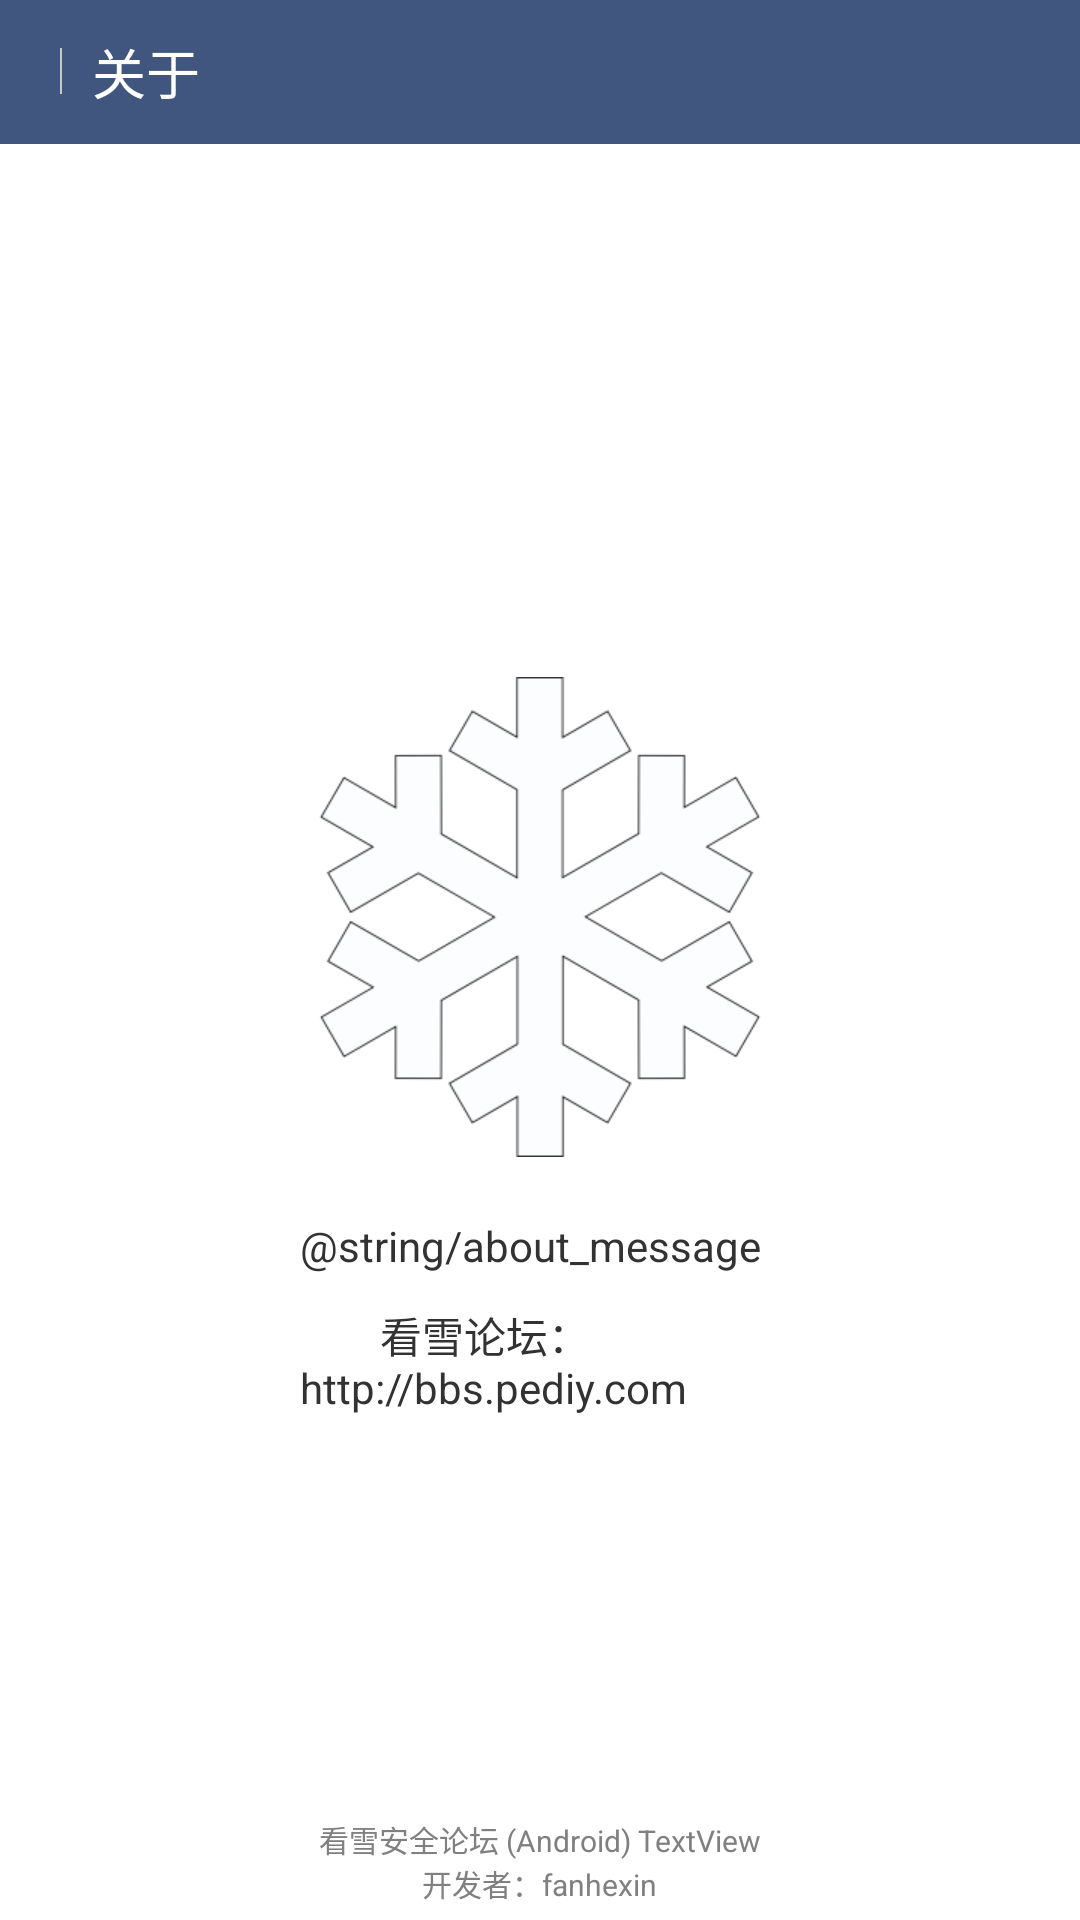

Layout XML and referenced resources for this Android screen:
<!-- AndroidManifest.xml: application theme NormalPageTheme -->
<!-- res/layout/about_page.xml -->
<?xml version="1.0" encoding="utf-8"?>
<LinearLayout xmlns:android="http://schemas.android.com/apk/res/android"
    android:layout_width="fill_parent"
    android:layout_height="fill_parent"
    android:orientation="vertical" >
    <RelativeLayout
        android:layout_width="fill_parent"
        android:layout_height="48dp"
        android:background="@color/title_header_color" >

        <LinearLayout
            android:layout_width="wrap_content"
            android:layout_height="wrap_content"
            android:layout_alignParentLeft="true"
            android:layout_centerVertical="true" >

            <ImageView
                android:layout_width="wrap_content"
                android:layout_height="wrap_content"
                android:layout_gravity="center_vertical"
                android:background="@drawable/normal_action_btn"
                android:clickable="true"
                android:onClick="onBackBtnClick"
                android:padding="10dp"
                android:src="@drawable/navigation_back" />

            <ImageView
                android:id="@+id/imageView2"
                android:layout_width="wrap_content"
                android:layout_height="wrap_content"
                android:layout_gravity="center_vertical"
                android:src="@drawable/segmentation" />

            <TextView
                android:id="@+id/textView1"
                android:layout_width="wrap_content"
                android:layout_height="wrap_content"
                android:layout_gravity="center_vertical"
                android:layout_marginLeft="10dp"
                android:text="关于"
                android:textColor="@color/white"
                android:textSize="18sp" />
        </LinearLayout>
    </RelativeLayout>

    <RelativeLayout
        android:layout_width="fill_parent"
        android:layout_height="fill_parent"
        android:background="@color/white" >

        <LinearLayout
            android:layout_width="wrap_content"
            android:layout_height="wrap_content"
            android:layout_centerInParent="true"
            android:orientation="vertical" >

            <ImageView
                android:id="@+id/imageView1"
                android:layout_width="wrap_content"
                android:layout_height="wrap_content"
                android:layout_gravity="center_horizontal"
                android:layout_margin="10dp"
                android:src="@drawable/kanxue_splash" />

            <TextView
                android:id="@+id/textView3"
                android:layout_width="wrap_content"
                android:layout_height="wrap_content"
                android:layout_margin="10dp"
                android:text="@string/about_message"/>

            <LinearLayout
                android:layout_width="fill_parent"
                android:layout_height="wrap_content"
                android:layout_marginLeft="10dp"
                android:layout_marginRight="10dp"
                android:orientation="vertical" >

                <TextView
                    android:id="@+id/textView4"
                    android:layout_width="wrap_content"
                    android:layout_height="wrap_content"
                    android:text="        看雪论坛：http://bbs.pediy.com" />
            </LinearLayout>
        </LinearLayout>

        <LinearLayout
            android:layout_width="fill_parent"
            android:layout_height="wrap_content"
            android:layout_alignParentBottom="true"
            android:layout_centerHorizontal="true"
            android:layout_marginBottom="5dp"
            android:orientation="vertical" >

            <LinearLayout
                android:layout_width="wrap_content"
                android:layout_height="wrap_content"
                android:layout_gravity="center_horizontal"
                android:layout_marginTop="20dp" >

                <TextView
                    android:id="@+id/splashVerText"
                    android:layout_width="wrap_content"
                    android:layout_height="wrap_content"
                    android:text="看雪安全论坛 (Android) "
                    android:textColor="@color/gray"
                    android:textSize="10sp" />

                <TextView
                    android:id="@+id/aboutPageVerText"
                    android:layout_width="wrap_content"
                    android:layout_height="wrap_content"
                    android:text="TextView"
                    android:textColor="@color/gray"
                    android:textSize="10sp" />

            </LinearLayout>

            <TextView
                android:id="@+id/textView6"
                android:layout_width="wrap_content"
                android:layout_height="wrap_content"
                android:layout_gravity="center_horizontal"
                android:text="开发者：fanhexin"
                android:textColor="@color/gray"
                android:textSize="10sp" />

        </LinearLayout>
    </RelativeLayout>

</LinearLayout>
<!-- resources referenced by this layout -->
<resources>
  <color name="gray">#808080</color>
  <color name="title_header_color">#40567E</color>
  <color name="white">#FFFFFF</color>
  <!-- drawable kanxue_splash: png bitmap (drawable-hdpi, 15778 bytes) -->
  <!-- drawable normal_action_btn (drawable) -->
  <?xml version="1.0" encoding="utf-8"?>
  <selector xmlns:android="http://schemas.android.com/apk/res/android" >
      <item android:state_pressed="true" android:drawable="@color/title_header_color_light"></item>
  	<item android:drawable="@color/title_header_color"></item>
  </selector>
  <!-- drawable segmentation: png bitmap (drawable-hdpi, 151 bytes) -->
  <style name="NormalPageTheme" parent="android:Theme.Light.NoTitleBar">
          
      </style>
  <color name="title_header_color_light">#6E88B6</color>
</resources>
